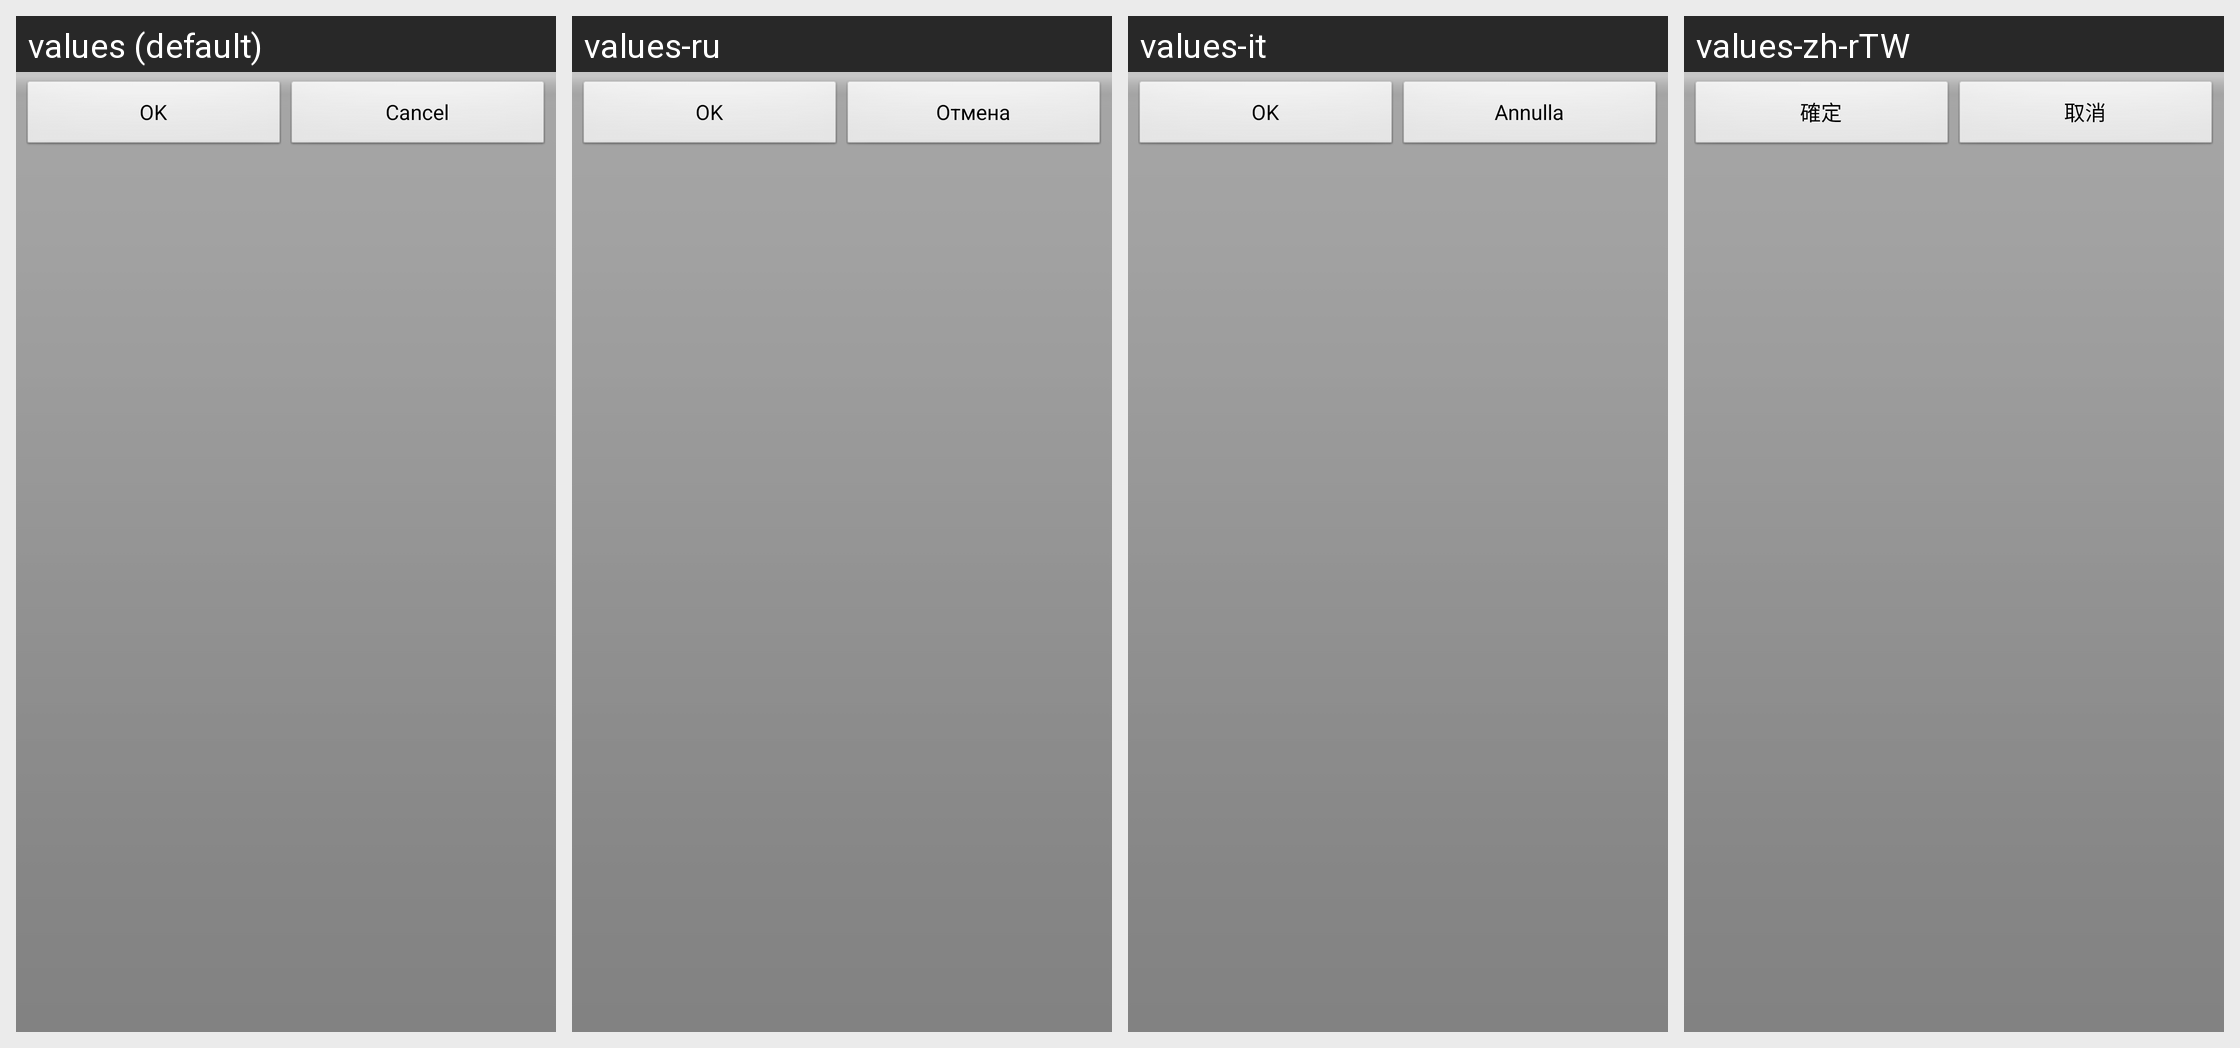

For this localized Android screen grid, give each drawn string resource with its value in every locale shown.
Android screen res/layout/ok_cancel_buttons.xml rendered under 4 locales, left to right: values (default), values-ru, values-it, values-zh-rTW. Device: Nexus 5 (rendered at 1080×1920; each locale shown at half size, 540×960, under a caption strip naming it); theme AppTheme.
Other locales in the repository, not shown: values-ca, values-cs-rCZ, values-da, values-de, values-es, values-fr, values-hu, values-ko, values-no-rNB, values-pl, values-pt-rBR, values-pt-rPT, values-ro, values-sk, values-uk-rUA, values-zh-rCN.
Strings drawn on this screen, with the default value and each locale's value (text and hints the layout hard-codes, and strings that could not be matched under every locale, appear in the picture but are not listed):

ok
  values: OK
  values-ru: OK
  values-it: OK
  values-zh-rTW: 確定

cancel
  values: Cancel
  values-ru: Отмена
  values-it: Annulla
  values-zh-rTW: 取消
